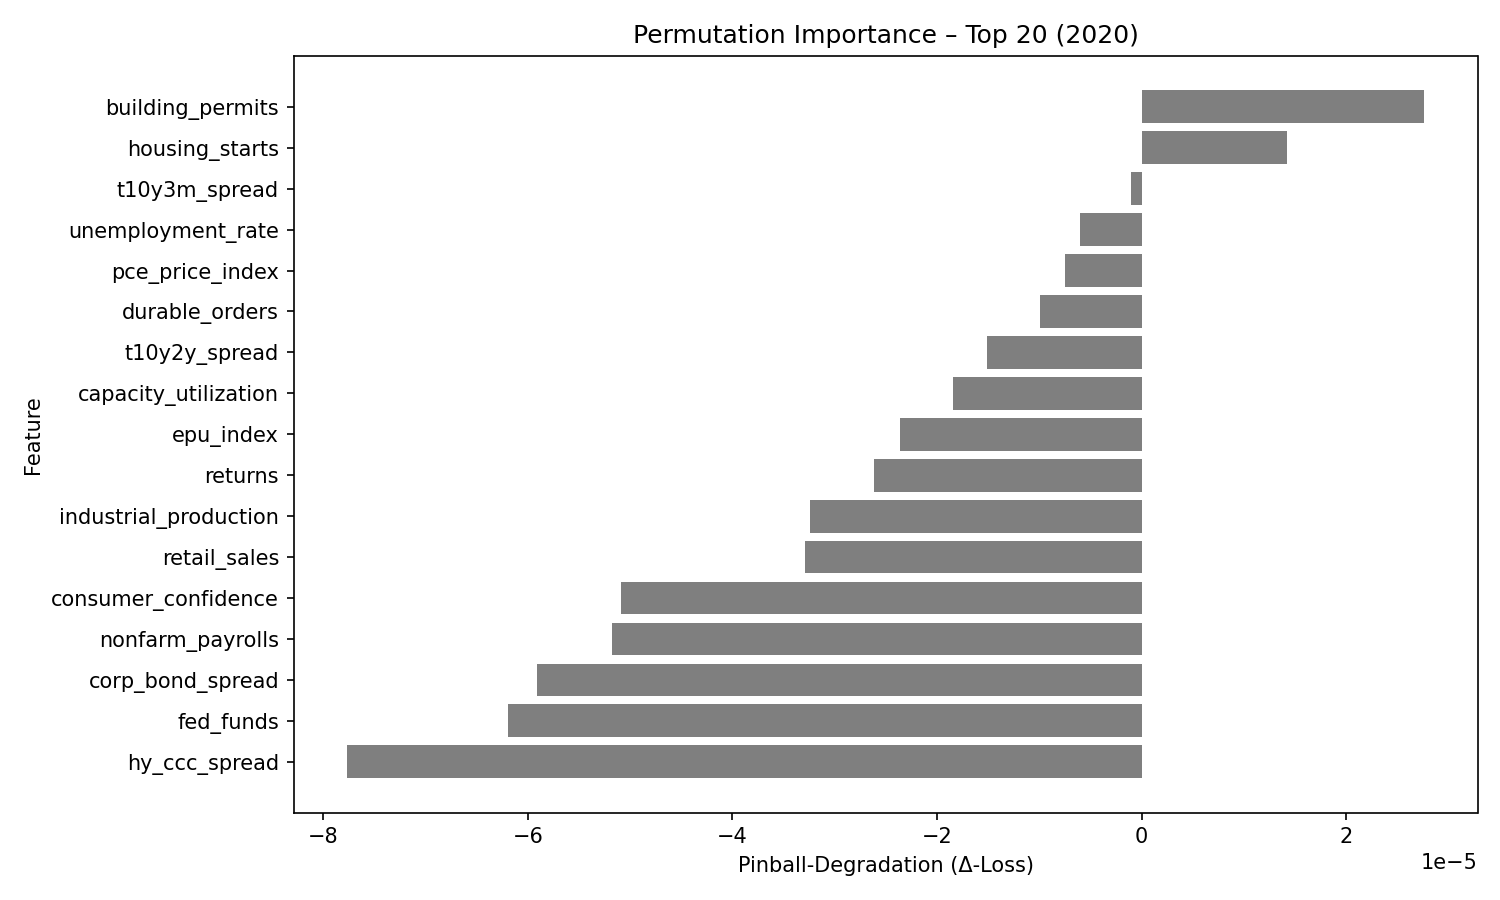

Source data for this figure (header and first rows):
feature, pinball_degradation
building_permits, 2.757879e-05
housing_starts, 1.4201738e-05
t10y3m_spread, -1.0430813e-06
unemployment_rate, -6.031245e-06
pce_price_index, -7.486902e-06
durable_orders, -9.955373e-06
t10y2y_spread, -1.510093e-05
capacity_utilization, -1.8414576e-05
epu_index, -2.3609493e-05
returns, -2.6178546e-05
industrial_production, -3.2386277e-05
retail_sales, -3.2886863e-05
consumer_confidence, -5.087303e-05
nonfarm_payrolls, -5.1724724e-05
corp_bond_spread, -5.9089623e-05
fed_funds, -6.1934814e-05
hy_ccc_spread, -7.7624805e-05
